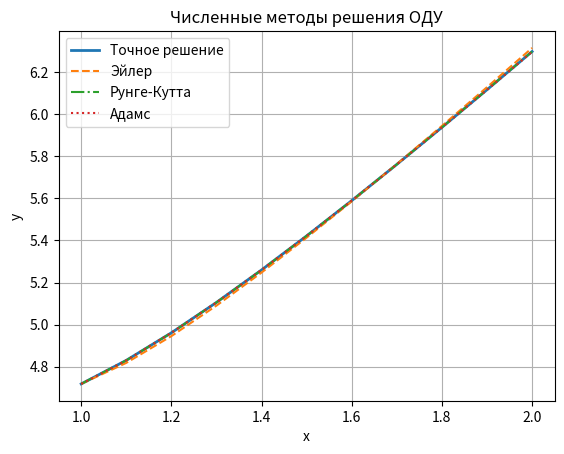

Here is the Python script that generated this plot:
#РЕШЕНИЕ ОДУ 2 порядка

import numpy as np
import matplotlib.pyplot as plt

# x^2*y'' + (x+1)*y' - y = 0
# y(1) = 2+e
# y'(1) = 1
# x принадлежит [1,2]
# h = 0.1
# Точное решение:
# y = x+1+x*e^(1/x)

# Функция для генерации точек
def generate_points(a, b, h):
    points = []
    current = a
    while current < b:
        points.append(current)
        current += h
    points.append(b)
    return points

# Перепишем ОДУ 2-го порядка как систему из двух ОДУ 1-го порядка:
# Замена:
# y1 = y, y2 = y'

# Система
# y1' = y2
# y2' = (1/y1^2)*(y1 - (x+1)*y2)
def f(x, y1, y2):
    return (1 / x**2) * (y1 - (x + 1) * y2)

# Точное решение
def exact_solution(x):
    return x + 1 + x * np.exp(1 / x)

# Метод Эйлера
# Передаем границы, шаг и начальные значния 
def euler_method(a, b, h, y1_0, y2_0):
    xs = generate_points(a, b, h)
    #Массив для каждого уравнения, в котором до 1 шага лежат начальные значения
    y1s = [y1_0]
    y2s = [y2_0]
    #для каждой точки на промежутке находим значение
    for i in range(1, len(xs)):
        #берем точку и последние значения из массивов, т.е предыдущее вычисленное значение
        x = xs[i - 1]
        y1 = y1s[-1]
        y2 = y2s[-1]
        #вычисляем следующее значение по формуле 4.2
        y1_next = y1 + h * y2
        y2_next = y2 + h * f(x, y1, y2)
        y1s.append(y1_next)
        y2s.append(y2_next)
    return xs, y1s

# Метод Рунге-Кутты 4-го порядка
# Передаем границы, шаг и начальные значния 
def runge_kutta_method(a, b, h, y1_0, y2_0):
    xs = generate_points(a, b, h)
    #Массив для каждого уравнения, в котором до 1 шага лежат начальные значения
    y1s = [y1_0]
    y2s = [y2_0]
    #для каждой точки на промежутке находим значение
    for i in range(1, len(xs)):
        #берем точку и последние значения из массивов
        x = xs[i - 1]
        y1 = y1s[-1]
        y2 = y2s[-1]

        #приближение
        k1 = h * y2
        l1 = h * f(x, y1, y2)

        #приближение от середины шага
        k2 = h * (y2 + l1 / 2)
        l2 = h * f(x + h / 2, y1 + k1 / 2, y2 + l1 / 2)

        #еще приближение от середины шага
        k3 = h * (y2 + l2 / 2)
        l3 = h * f(x + h / 2, y1 + k2 / 2, y2 + l2 / 2)

        #Приближение на правом конце
        k4 = h * (y2 + l3)
        l4 = h * f(x + h, y1 + k3, y2 + l3)

        # Итоговое обновление по формуле 4.10
        y1_next = y1 + (k1 + 2 * k2 + 2 * k3 + k4) / 6
        y2_next = y2 + (l1 + 2 * l2 + 2 * l3 + l4) / 6

        y1s.append(y1_next)
        y2s.append(y2_next)

    return xs, y1s

# Метод Адамса 4-го порядка 
def adams_method(a, b, h, y1_0, y2_0):
    # начальные 3 точки методом Рунге-Кутты
    xs, y1s, y2s = [], [], []
    xs = generate_points(a, b, h)
    y1s.append(y1_0)
    y2s.append(y2_0)

    #Первые три шага методом Рунге-Кутты
    for i in range(3):
        x = xs[i]
        y1 = y1s[-1]
        y2 = y2s[-1]

        #приближение
        k1 = h * y2
        l1 = h * f(x, y1, y2)

        #приближение от середины шага
        k2 = h * (y2 + l1 / 2)
        l2 = h * f(x + h / 2, y1 + k1 / 2, y2 + l1 / 2)

        #еще приближение от середины шага
        k3 = h * (y2 + l2 / 2)
        l3 = h * f(x + h / 2, y1 + k2 / 2, y2 + l2 / 2)

        #Приближение на правом конце
        k4 = h * (y2 + l3)
        l4 = h * f(x + h, y1 + k3, y2 + l3)

        # Итоговое обновление
        y1_next = y1 + (k1 + 2 * k2 + 2 * k3 + k4) / 6
        y2_next = y2 + (l1 + 2 * l2 + 2 * l3 + l4) / 6

        y1s.append(y1_next)
        y2s.append(y2_next)

    for i in range(3, len(xs) - 1):
        x = xs[i]
        # Итоговое обновление по формуле 4.25
        y1_next = y1s[i] + h / 24 * (55 * y2s[i] - 59 * y2s[i - 1] + 37 * y2s[i - 2] - 9 * y2s[i - 3])
        y2_next = y2s[i] + h / 24 * (
            55 * f(xs[i], y1s[i], y2s[i]) -
            59 * f(xs[i - 1], y1s[i - 1], y2s[i - 1]) +
            37 * f(xs[i - 2], y1s[i - 2], y2s[i - 2]) -
            9 * f(xs[i - 3], y1s[i - 3], y2s[i - 3])
        )
        y1s.append(y1_next)
        y2s.append(y2_next)

    return xs, y1s

# Метод Рунге – Ромберга для оценки погрешности
def runge_romberg(y_h, y_h2, p):
    return [(abs(yh - yh2) / (2**p - 1)) for yh, yh2 in zip(y_h, y_h2)]

#Границы и шаг
a, b = 1, 2
h = 0.1
#Начальные условия 
y1_0 = 2 + np.e
y2_0 = 1

# Численные решения
x_euler, y_euler = euler_method(a, b, h, y1_0, y2_0)
x_rk, y_rk = runge_kutta_method(a, b, h, y1_0, y2_0)
x_adams, y_adams = adams_method(a, b, h, y1_0, y2_0)


# Уточнение Рунге-Ромберга для Эйлера
_, y_euler2 = euler_method(a, b, h/2, y1_0, y2_0)
rr_euler = runge_romberg(y_euler, y_euler2[::2], 1)

# Уточнение Рунге-Ромберга для РК
_, y_runge_kutta2 = runge_kutta_method(a, b, h/2, y1_0, y2_0)
rr_runge_kutta = runge_romberg(y_rk, y_runge_kutta2[::2], 1)

# Уточнение Рунге-Ромберга для Адамса
_, y_adams2 = adams_method(a, b, h/2, y1_0, y2_0)
rr_adams = runge_romberg(y_adams, y_adams2[::2], 1)


# Погрешность по сравнению с точным решением
y_exact = [exact_solution(x) for x in x_rk]
errors_rk = [abs(ye - yt) for ye, yt in zip(y_rk, y_exact)]
errors_e = [abs(ye - yt) for ye, yt in zip(y_euler, y_exact)]
errors_ad = [abs(ye - yt) for ye, yt in zip(y_adams, y_exact)]

# Вывод результатов
print(f"{'x':>5} {'Точное':>12} {'Эйлер':>12} {'РК4':>12} {'Адамс':>12} {'|Эйл - точн|':>15} {'|РК4 - точн|':>15} {'|Адм - точн|':>15} {'Эйл corr':>15} {'РК4 corr':>15} {'Адм corr':>15}")
for i in range(len(x_rk)):
    print(f"{x_rk[i]:5.2f} {y_exact[i]:12.6f} {y_euler[i]:12.6f} {y_rk[i]:12.6f} {y_adams[i]:12.6f} {errors_e[i]:15.6e} {errors_rk[i]:15.6e} {errors_ad[i]:15.6e}  {rr_euler[i]:15.6e}  {rr_runge_kutta[i]:15.6e}  {rr_adams[i]:15.6e}")

# График
plt.plot(x_rk, y_exact, label="Точное решение", linewidth=2)
plt.plot(x_euler, y_euler, label="Эйлер", linestyle='--')
plt.plot(x_rk, y_rk, label="Рунге-Кутта", linestyle='-.')
plt.plot(x_adams, y_adams, label="Адамс", linestyle=':')
plt.legend()
plt.grid(True)
plt.xlabel("x")
plt.ylabel("y")
plt.title("Численные методы решения ОДУ")
plt.show()
plt.savefig('4_1')